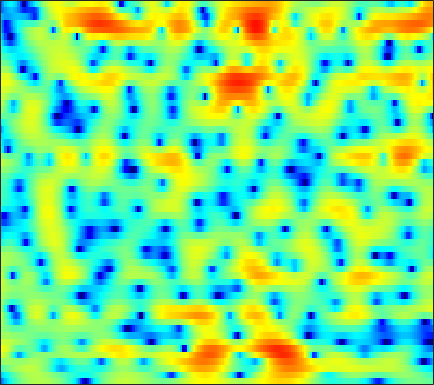

Data behind this chart, as committed beside it:
-11.849, -10.038, -7.9991, -6.2848, -5.1692, -3.8659, -2.7471, -2.0104, -1.1455, -0.40266, 0.22538, 0.62682, 1.0764, 1.4329, 1.643, 1.8493, 1.9784, 2.0276, 2.0342, 1.9804, 1.8708, 1.756, 1.5618, 1.312
-7.479, -6.688, -5.581, -4.466, -3.656, -2.635, -1.701, -1.065, -0.3072, 0.3441, 0.889, 1.229, 1.593, 1.857, 1.99, 2.087, 2.096, 2.045, 1.912, 1.706, 1.436, 1.197, 0.8388, 0.4441
-2.6, -2.009, -1.279, -0.61, -0.147, 0.4164, 0.9201, 1.259, 1.656, 1.984, 2.243, 2.388, 2.51, 2.546, 2.512, 2.374, 2.125, 1.857, 1.383, 0.7574, -0.03695, -0.7528, -1.89, -3.255
0.802, 0.9379, 1.036, 1.052, 1.021, 0.9395, 0.849, 0.7984, 0.781, 0.8351, 0.9584, 1.089, 1.276, 1.447, 1.54, 1.593, 1.539, 1.416, 1.135, 0.6963, 0.09362, -0.4737, -1.4, -2.524
3.662, 3.239, 2.44, 1.323, 0.2187, -1.699, -4.276, -6.675, -9.653, -9.202, -6.338, -4.407, -2.48, -1.175, -0.5038, 0.07764, 0.38, 0.4753, 0.4874, 0.4303, 0.3636, 0.3373, 0.3287, 0.3555
4.913, 4.575, 3.944, 3.098, 2.321, 1.13, -0.1352, -1.006, -1.812, -2.028, -1.752, -1.432, -1.082, -0.9894, -1.149, -1.715, -2.748, -3.881, -5.877, -8.155, -9.186, -8.19, -5.795, -3.582
3.05, 3.052, 2.939, 2.716, 2.497, 2.157, 1.793, 1.519, 1.178, 0.8643, 0.559, 0.3134, -0.06557, -0.5527, -1.007, -1.769, -2.741, -3.591, -4.804, -5.837, -6.202, -5.855, -4.788, -3.512
1.222, 1.267, 1.232, 1.116, 0.996, 0.813, 0.6181, 0.4792, 0.3152, 0.1647, 0.02889, -0.06537, -0.1906, -0.3342, -0.4603, -0.6556, -0.8607, -1.004, -1.158, -1.247, -1.241, -1.177, -1.018, -0.7781
0.7543, 0.4711, 0.01199, -0.5063, -0.8968, -1.366, -1.718, -1.867, -1.895, -1.745, -1.459, -1.198, -0.8354, -0.4963, -0.275, -0.0332, 0.1404, 0.229, 0.3051, 0.3464, 0.3725, 0.3968, 0.4358, 0.5053
1.545, 0.6261, -0.8053, -2.489, -3.913, -5.977, -7.871, -8.625, -8.034, -6.201, -4.18, -2.823, -1.318, -0.1364, 0.547, 1.218, 1.639, 1.789, 1.796, 1.61, 1.284, 0.9894, 0.5993, 0.3192
2.506, 0.9702, -1.364, -4.007, -6.134, -9.062, -11.83, -13.02, -11.23, -7.56, -4.215, -2.16, -0.006201, 1.599, 2.495, 3.3, 3.706, 3.745, 3.436, 2.68, 1.368, -0.05605, -2.763, -6.804
1.095, -0.8498, -4.192, -8.986, -14.8, -31.9, -14.47, -10.36, -6.869, -4.286, -2.156, -0.8181, 0.6966, 1.89, 2.565, 3.177, 3.466, 3.479, 3.229, 2.655, 1.728, 0.8253, -0.5456, -1.811
1.121, 0.1172, -1.285, -2.602, -3.38, -3.942, -3.874, -3.477, -2.688, -1.787, -0.8737, -0.2432, 0.4865, 1.075, 1.419, 1.737, 1.89, 1.911, 1.804, 1.581, 1.278, 1.004, 0.6348, 0.316
1.953, 1.495, 0.9018, 0.372, 0.05093, -0.253, -0.4008, -0.4119, -0.3167, -0.1365, 0.07592, 0.2402, 0.4353, 0.5661, 0.6053, 0.601, 0.5261, 0.4211, 0.2321, 0.02258, -0.1518, -0.2698, -0.3985, -0.4912
2.701, 2.331, 1.829, 1.358, 1.049, 0.7297, 0.5474, 0.4889, 0.4968, 0.5747, 0.6396, 0.6675, 0.6367, 0.498, 0.3154, -0.05715, -0.5566, -0.9947, -1.617, -2.203, -2.607, -2.702, -2.54, -2.136
3.286, 2.657, 1.67, 0.6178, -0.1016, -0.7645, -0.899, -0.6729, -0.1119, 0.4954, 1.003, 1.242, 1.336, 1.168, 0.8558, 0.1392, -0.9587, -2.082, -4.064, -6.825, -10.26, -11.49, -8.837, -5.323
2.547, 1.578, -0.347, -3.36, -6.913, -15.84, -13.13, -7.446, -3.374, -1.083, 0.2889, 0.8924, 1.254, 1.175, 0.8692, 0.1876, -0.8146, -1.784, -3.355, -5.066, -6.589, -6.849, -5.445, -3.119
1.55, 1.105, 0.1891, -1.02, -1.962, -2.856, -2.946, -2.499, -1.612, -0.7924, -0.2729, -0.1211, -0.2163, -0.6623, -1.208, -2.115, -3.161, -3.915, -4.644, -4.742, -4.293, -3.643, -2.443, -1.063
1.943, 1.903, 1.702, 1.409, 1.168, 0.8764, 0.6434, 0.5119, 0.3429, 0.146, -0.1637, -0.5157, -1.197, -2.172, -3.188, -5.084, -7.867, -10.92, -17.05, -15.49, -9.452, -6.366, -3.447, -1.311
1.636, 1.645, 1.584, 1.459, 1.311, 1.045, 0.7161, 0.4362, 0.003449, -0.4914, -1.014, -1.416, -2.016, -2.689, -3.288, -4.266, -5.368, -6.183, -6.856, -6.239, -4.662, -3.24, -1.427, 0.07398
-0.5732, -0.3856, -0.1958, -0.1602, -0.245, -0.536, -1.038, -1.537, -2.342, -3.239, -4.058, -4.5, -4.707, -4.488, -4.096, -3.437, -2.766, -2.238, -1.48, -0.7088, 0.1662, 0.8331, 1.654, 2.357
-4.809, -3.866, -3.023, -2.619, -2.553, -2.802, -3.445, -4.245, -5.794, -8.192, -11.98, -16.11, -16.76, -11, -7.859, -4.823, -2.632, -1.337, 0.1103, 1.254, 2.192, 2.774, 3.38, 3.8
-7.244, -6.326, -5.517, -5.028, -4.862, -4.876, -5.174, -5.604, -6.489, -7.621, -8.885, -9.5, -9.188, -7.525, -5.858, -3.717, -1.843, -0.6196, 0.728, 1.85, 2.731, 3.236, 3.731, 4.003
-7.834, -7.875, -7.735, -7.411, -7.124, -6.748, -6.457, -6.29, -6.142, -5.986, -5.71, -5.404, -4.738, -3.809, -2.982, -1.78, -0.5561, 0.3186, 1.387, 2.279, 2.989, 3.388, 3.735, 3.87
-11.93, -13.27, -13.25, -11.7, -10.39, -8.986, -7.97, -7.435, -6.886, -6.489, -5.993, -5.504, -4.609, -3.458, -2.511, -1.192, 0.1127, 1.002, 2.073, 2.946, 3.586, 3.922, 4.149, 4.135
-13.62, -16.85, -16.28, -12.71, -10.79, -9.143, -8.349, -8.205, -8.539, -9.324, -10.23, -10.28, -8.878, -6.332, -4.317, -1.914, 0.09143, 1.346, 2.683, 3.702, 4.396, 4.716, 4.868, 4.707
-5.065, -5.697, -6.155, -6.317, -6.353, -6.465, -6.853, -7.406, -8.712, -10.86, -14.44, -17.27, -13.84, -8.426, -5.414, -2.321, 0.008086, 1.393, 2.85, 3.878, 4.568, 4.844, 4.928, 4.671
-2.719, -3.078, -3.573, -4.068, -4.431, -4.955, -5.493, -5.899, -6.386, -6.75, -6.778, -6.448, -5.465, -4.016, -2.745, -1.048, 0.4993, 1.508, 2.626, 3.467, 4, 4.207, 4.214, 3.918
-2.324, -2.583, -3.107, -3.763, -4.344, -5.191, -6.024, -6.538, -6.888, -6.748, -6.056, -5.258, -3.964, -2.583, -1.531, -0.1844, 1.032, 1.845, 2.719, 3.395, 3.808, 3.964, 3.932, 3.626
-2.338, -2.522, -3.065, -3.993, -4.984, -6.768, -9.267, -11.72, -14.91, -13.9, -10.1, -7.568, -4.926, -2.776, -1.45, 0.04082, 1.27, 2.041, 2.872, 3.474, 3.872, 4.021, 4.024, 3.789
-2.294, -2.315, -2.668, -3.455, -4.329, -5.91, -7.99, -9.798, -11.68, -11.19, -8.736, -6.811, -4.563, -2.735, -1.572, -0.2738, 0.8052, 1.457, 2.199, 2.748, 3.146, 3.328, 3.439, 3.388
-1.264, -1.216, -1.412, -1.82, -2.258, -2.961, -3.694, -4.173, -4.596, -4.635, -4.321, -3.914, -3.197, -2.403, -1.799, -1.01, -0.2937, 0.1964, 0.7255, 1.177, 1.514, 1.732, 1.97, 2.168
0.8387, 0.7463, 0.4683, 0.1031, -0.2298, -0.7257, -1.278, -1.693, -2.269, -2.764, -3.203, -3.429, -3.515, -3.29, -2.96, -2.35, -1.762, -1.337, -1.001, -0.8144, -0.7658, -0.7022, -0.4787, 0.01697
2.717, 2.322, 1.814, 1.295, 0.9416, 0.4793, -0.06156, -0.5557, -1.454, -2.712, -4.437, -6.008, -8.053, -8.309, -7.005, -4.846, -3.201, -2.5, -2.174, -2.736, -4.172, -5.826, -7.638, -6.001
1.472, 0.4991, -0.6559, -1.39, -1.567, -1.43, -1.181, -1.161, -1.471, -2.44, -4.224, -6.328, -9.858, -10.49, -7.798, -4.465, -2.329, -1.465, -1.083, -1.594, -2.989, -4.593, -6.266, -4.784
-3.702, -6.176, -11.4, -18.28, -13.78, -8.109, -4.989, -3.544, -2.368, -1.787, -1.645, -1.673, -1.657, -1.428, -1.049, -0.4071, 0.192, 0.5606, 0.784, 0.8217, 0.6916, 0.6194, 0.6513, 0.9735
-5.489, -6.703, -8.112, -8.623, -8.029, -6.312, -4.453, -3.216, -1.917, -0.9278, -0.2035, 0.2285, 0.6567, 1.019, 1.256, 1.52, 1.715, 1.796, 1.836, 1.777, 1.656, 1.549, 1.409, 1.298
-6.698, -6.257, -5.594, -4.777, -4.089, -3.093, -2.031, -1.26, -0.3014, 0.5072, 1.191, 1.607, 2.045, 2.358, 2.503, 2.594, 2.567, 2.454, 2.223, 1.864, 1.426, 1.034, 0.4834, -0.09378
-9.586, -7.257, -5.136, -3.566, -2.588, -1.444, -0.4451, 0.2305, 1.046, 1.757, 2.354, 2.707, 3.08, 3.291, 3.347, 3.277, 3.028, 2.732, 2.154, 1.403, 0.4601, -0.3534, -1.565, -2.848
-5.63, -4.516, -3.244, -2.177, -1.472, -0.621, 0.1749, 0.7615, 1.496, 2.202, 2.812, 3.182, 3.558, 3.749, 3.771, 3.607, 3.202, 2.753, 1.877, 0.7095, -0.8123, -2.204, -4.456, -7.206
-1.215, -1.299, -1.383, -1.46, -1.47, -1.341, -0.902, -0.3667, 0.5464, 1.53, 2.427, 3.008, 3.577, 3.917, 3.998, 3.872, 3.464, 2.956, 1.999, 0.6821, -1.05, -2.69, -5.385, -8.944
1.122, 0.3702, -0.9385, -2.732, -4.437, -6.693, -6.949, -5.273, -2.466, -0.1436, 1.615, 2.604, 3.534, 4.098, 4.293, 4.285, 3.987, 3.542, 2.733, 1.608, 0.1644, -1.109, -3.099, -5.343
2.334, 1.515, -0.04974, -2.305, -4.544, -8.123, -8.998, -6.499, -3.051, -0.5424, 1.241, 2.175, 3.065, 3.58, 3.779, 3.806, 3.583, 3.275, 2.656, 1.809, 0.7319, -0.2024, -1.627, -3.225
2.978, 2.559, 1.861, 1.041, 0.4318, -0.1947, -0.4267, -0.3116, 0.1528, 0.7103, 1.213, 1.515, 1.795, 1.925, 1.94, 1.854, 1.649, 1.457, 1.029, 0.4666, -0.2548, -0.9516, -2.038, -3.306
3.694, 3.634, 3.439, 3.135, 2.835, 2.429, 2.043, 1.779, 1.439, 1.132, 0.7792, 0.5151, 0.0928, -0.3247, -0.6353, -0.946, -1.083, -1.122, -1.077, -1.099, -1.32, -1.681, -2.494, -3.707
4.373, 4.594, 4.614, 4.39, 4.094, 3.526, 2.809, 2.206, 1.305, 0.3685, -0.5759, -1.364, -2.547, -3.985, -5.197, -6.592, -6.67, -5.746, -3.913, -2.394, -1.469, -1.147, -1.284, -2.12
3.595, 3.947, 4.022, 3.687, 3.203, 2.228, 0.9106, -0.29, -2.026, -3.735, -5.053, -5.813, -6.714, -8.238, -10.25, -15.18, -16.62, -11.02, -5.944, -2.821, -0.8536, 0.08079, 0.7815, 0.9416
1.404, 1.547, 1.409, 0.8524, 0.1241, -1.254, -3.261, -5.354, -9.296, -15.91, -21.9, -15.82, -11.38, -9.157, -8.176, -7.133, -5.942, -4.813, -3.056, -1.407, -0.007302, 0.8232, 1.68, 2.281
-0.3155, -0.5262, -0.9717, -1.648, -2.343, -3.492, -4.973, -6.307, -8.214, -10.03, -10.68, -10.14, -8.638, -6.978, -5.886, -4.545, -3.319, -2.422, -1.3, -0.2446, 0.6985, 1.316, 2.014, 2.589
-1.722, -2.209, -2.915, -3.615, -4.109, -4.781, -5.348, -5.706, -6.054, -6.163, -6.011, -5.681, -4.984, -4.129, -3.428, -2.502, -1.588, -0.9252, -0.127, 0.6057, 1.266, 1.711, 2.212, 2.618
-3.397, -4.298, -5.428, -6.367, -6.828, -7.064, -6.886, -6.55, -5.997, -5.273, -4.478, -3.84, -3.014, -2.208, -1.594, -0.8233, -0.1127, 0.352, 0.9315, 1.42, 1.823, 2.077, 2.367, 2.594
-5.516, -7.335, -9.854, -12.38, -13.61, -13.04, -10.95, -9.228, -7.085, -5.316, -3.78, -2.804, -1.676, -0.701, -0.08141, 0.643, 1.216, 1.569, 1.921, 2.145, 2.244, 2.256, 2.244, 2.251
-6.944, -9.312, -13.14, -17.86, -21.69, -18.83, -13.23, -10.08, -6.91, -4.551, -2.711, -1.606, -0.3247, 0.6966, 1.302, 1.943, 2.406, 2.648, 2.754, 2.631, 2.261, 1.815, 1.035, 0.2937
-8.335, -11.71, -15.37, -15.41, -13.99, -11.31, -8.853, -7.046, -4.867, -3.044, -1.611, -0.6966, 0.2548, 1.004, 1.492, 2.019, 2.464, 2.674, 2.807, 2.609, 1.929, 0.9549, -1.373, -6.055
-9.063, -12.14, -15.93, -14.98, -12.75, -10.05, -7.982, -6.769, -5.436, -4.459, -3.77, -3.403, -3.177, -3.069, -2.979, -2.687, -2.097, -1.46, -0.5041, 0.2771, 0.6577, 0.6104, 0.1746, -0.4617
-7.917, -8.798, -9.401, -9.4, -9.125, -8.637, -8.206, -7.967, -7.981, -8.141, -8.432, -8.816, -9.45, -10.64, -12.23, -14.92, -14.13, -10.47, -6.329, -3.333, -1.219, -0.06026, 1.099, 2.012
-12.21, -11.21, -9.641, -8.605, -8.143, -8.024, -8.408, -9.088, -10.55, -12.55, -14.44, -14.93, -14.3, -13.8, -13.94, -14.38, -12.8, -10.06, -6.252, -3.208, -0.8365, 0.5599, 2.014, 3.12
-12.16, -9.872, -7.524, -6.224, -5.798, -5.84, -6.591, -7.693, -10.02, -13.91, -20.05, -20.44, -14.51, -10.78, -8.839, -6.824, -5.007, -3.608, -1.799, -0.08133, 1.406, 2.349, 3.363, 4.092
